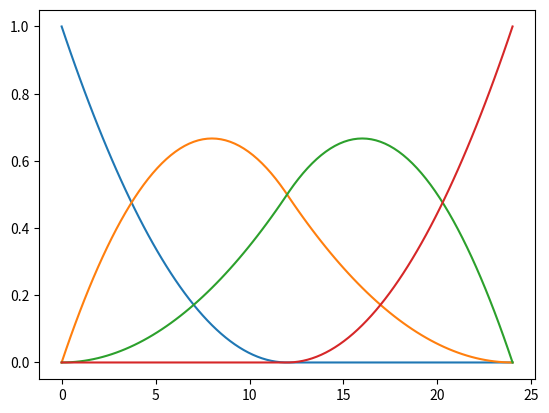

Source code (Python):

import scipy.interpolate as si
import numpy as np
import matplotlib.pyplot as plt

nt = 3 # the number of knots
x = np.linspace(0,24,10)
y = np.ones((x.shape)) # the function we wish to interpolate (very trivial in this case)
t = np.linspace(x[0],x[-1],nt)
t = t[1:-1]

tt = np.linspace(0.0, 24, 100)
y_rep = si.splrep(x, y, t=t, k=2)

y_i = si.splev(tt, y_rep)

spl = np.zeros((100,))

plt.figure()
for i in range(nt+1):
    vec = np.zeros(nt+1)
    vec[i] = 1.0
    y_list = list(y_rep)
    y_list[1] = vec.tolist()
    y_i = si.splev(tt, y_list) # your basis spline function
    spl = spl + y_i*y_rep[1][i] # the interpolated function
    plt.plot(tt, y_i)



    plt.show()